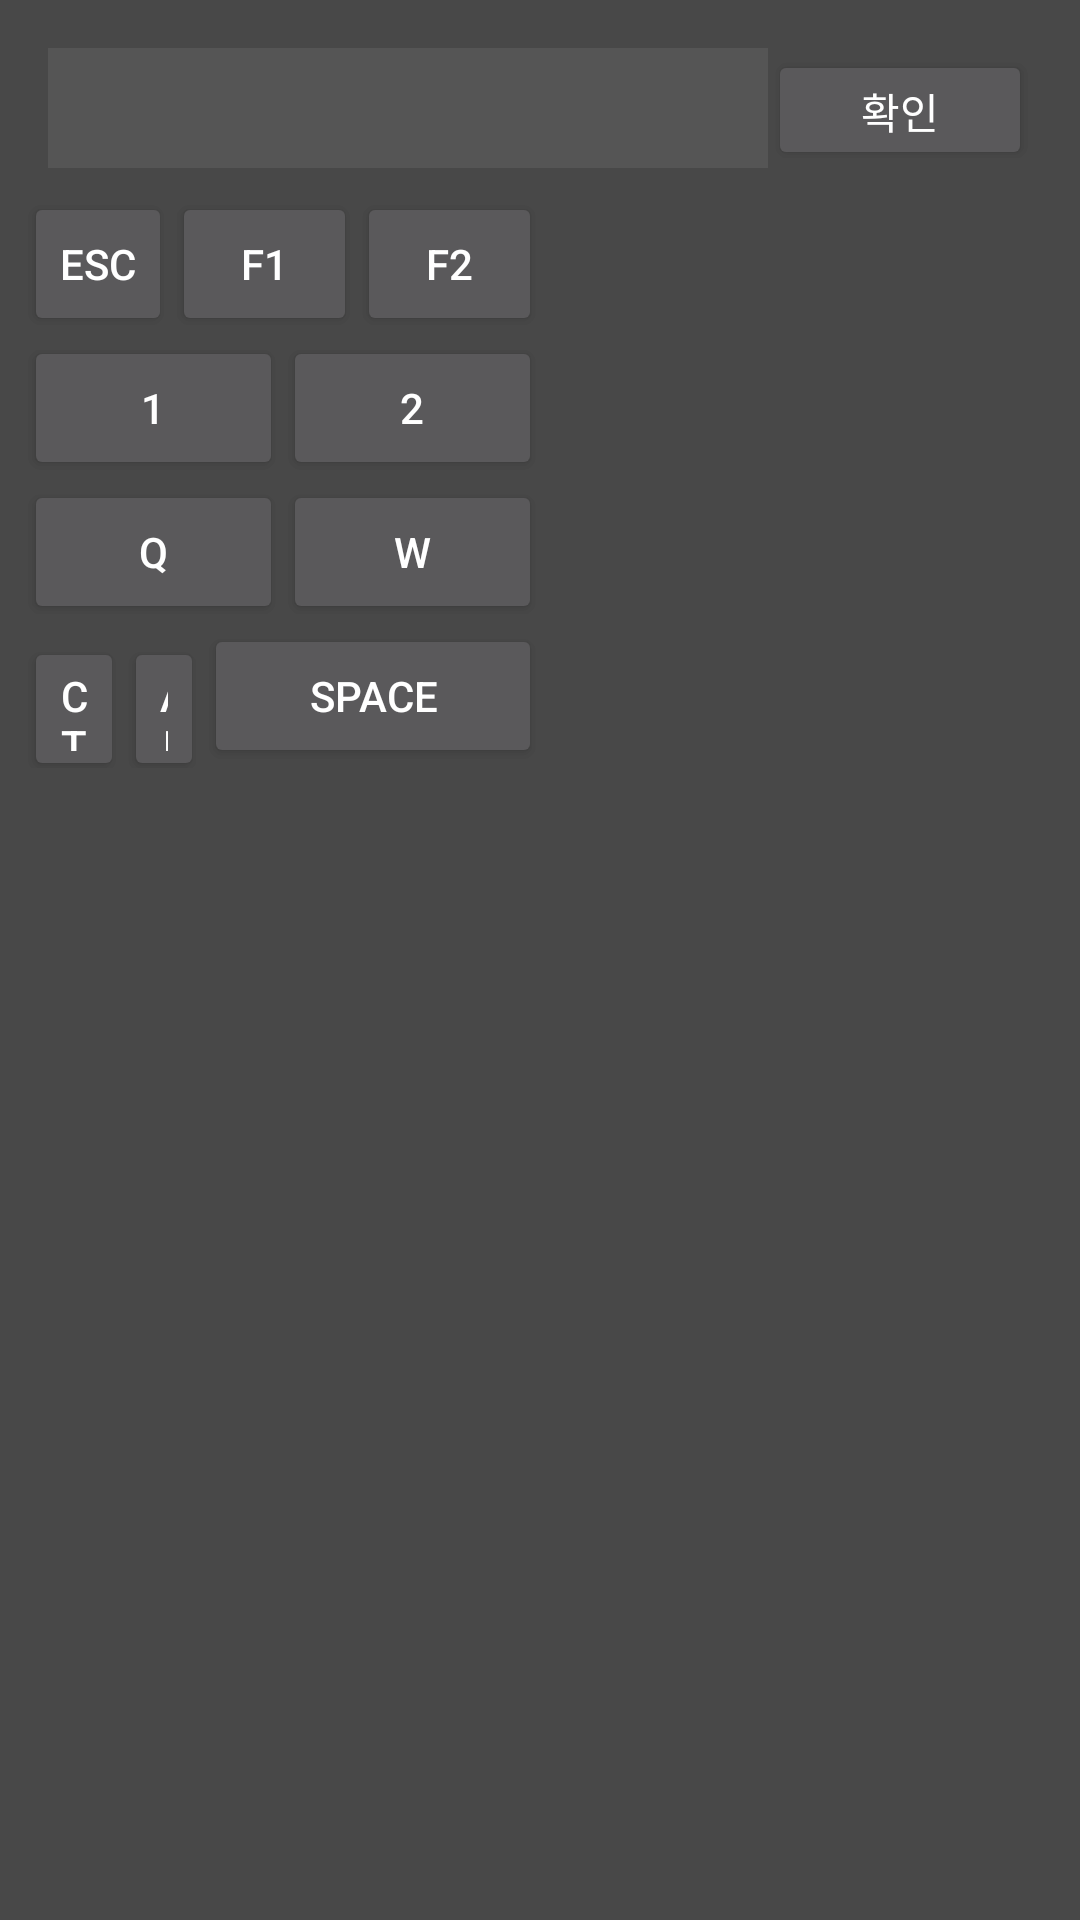

Reconstruct the res/layout file that produces this screen, plus the resources it refers to.
<!-- AndroidManifest.xml: activity theme Theme.Dimmed -->
<!-- res/layout/activity_key_capture.xml -->
<?xml version="1.0" encoding="utf-8"?>
<LinearLayout xmlns:android="http://schemas.android.com/apk/res/android"
    android:layout_width="wrap_content"
    android:layout_height="wrap_content"
    android:orientation="vertical"
    android:padding="8dp"
    android:layout_gravity="center"
    android:background="#DD2C2C2C">

    <LinearLayout
        android:layout_width="match_parent"
        android:layout_height="wrap_content"
        android:orientation="horizontal"
        android:padding="8dp">
        <TextView
            android:id="@+id/tv_selected_key"
            android:layout_width="0dp"
            android:layout_height="40dp"
            android:layout_weight="1"
            android:background="#555555"
            android:gravity="center"
            android:textColor="@android:color/white"
            android:textSize="18sp" />
        <Button
            android:id="@+id/btn_confirm"
            android:layout_width="wrap_content"
            android:layout_height="40dp"
            android:text="확인" />
    </LinearLayout>

    <LinearLayout
        android:id="@+id/keyboard_container"
        android:layout_width="wrap_content"
        android:layout_height="wrap_content"
        android:orientation="vertical">

        <LinearLayout android:layout_width="match_parent" android:layout_height="wrap_content" android:orientation="horizontal">
            <Button style="@style/Widget.AppCompat.Button.Small" android:id="@+id/key_esc" android:layout_width="wrap_content" android:layout_height="wrap_content" android:text="Esc"/>
            <Button style="@style/Widget.AppCompat.Button.Small" android:id="@+id/key_f1" android:layout_width="0dp" android:layout_height="wrap_content" android:layout_weight="1" android:text="F1"/>
            <Button style="@style/Widget.AppCompat.Button.Small" android:id="@+id/key_f2" android:layout_width="0dp" android:layout_height="wrap_content" android:layout_weight="1" android:text="F2"/>
        </LinearLayout>

        <LinearLayout android:layout_width="match_parent" android:layout_height="wrap_content" android:orientation="horizontal">
            <Button style="@style/Widget.AppCompat.Button.Small" android:id="@+id/key_1" android:layout_width="0dp" android:layout_height="wrap_content" android:layout_weight="1" android:text="1"/>
            <Button style="@style/Widget.AppCompat.Button.Small" android:id="@+id/key_2" android:layout_width="0dp" android:layout_height="wrap_content" android:layout_weight="1" android:text="2"/>
        </LinearLayout>

        <LinearLayout android:layout_width="match_parent" android:layout_height="wrap_content" android:orientation="horizontal">
            <Button style="@style/Widget.AppCompat.Button.Small" android:id="@+id/key_q" android:layout_width="0dp" android:layout_height="wrap_content" android:layout_weight="1" android:text="Q"/>
            <Button style="@style/Widget.AppCompat.Button.Small" android:id="@+id/key_w" android:layout_width="0dp" android:layout_height="wrap_content" android:layout_weight="1" android:text="W"/>
        </LinearLayout>

        <LinearLayout android:layout_width="match_parent" android:layout_height="wrap_content" android:orientation="horizontal">
            <Button style="@style/Widget.AppCompat.Button.Small" android:id="@+id/key_ctrl" android:layout_width="0dp" android:layout_height="wrap_content" android:layout_weight="1.5" android:text="Ctrl"/>
            <Button style="@style/Widget.AppCompat.Button.Small" android:id="@+id/key_alt" android:layout_width="0dp" android:layout_height="wrap_content" android:layout_weight="1.2" android:text="Alt"/>
            <Button style="@style/Widget.AppCompat.Button.Small" android:id="@+id/key_space" android:layout_width="0dp" android:layout_height="wrap_content" android:layout_weight="5" android:text="Space"/>
        </LinearLayout>

    </LinearLayout>
</LinearLayout>
<!-- resources referenced by this layout -->
<resources>
  <style name="Theme.Dimmed" parent="Theme.AppCompat.NoActionBar">
          <item name="android:windowIsTranslucent">true</item>
          <item name="android:windowBackground">@android:color/transparent</item>
          <item name="android:windowContentOverlay">@null</item>
          <item name="android:windowNoTitle">true</item>
          <item name="android:windowIsFloating">true</item>
          <item name="android:backgroundDimEnabled">true</item>
          <item name="android:backgroundDimAmount">0.6</item>
      </style>
</resources>
